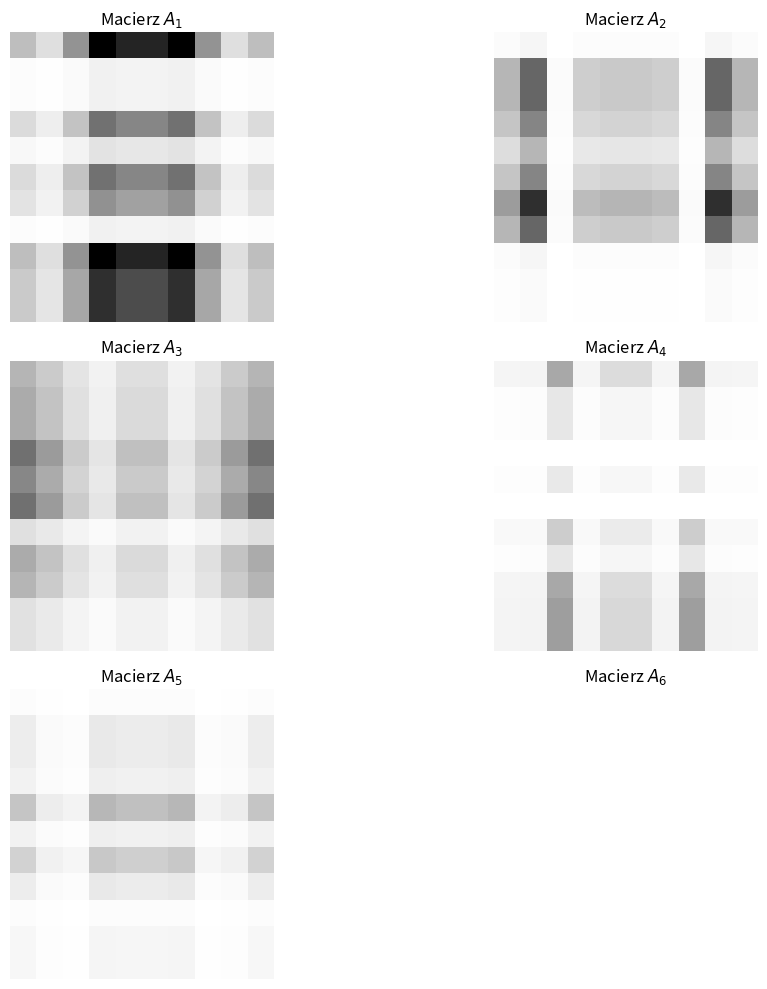

Generate this figure with matplotlib:
import matplotlib.pyplot as plt
import numpy as np

def rysuj_macierz(ax, macierz, tytul, min, max):
    ax.imshow(macierz, cmap='gray_r', interpolation='nearest', vmin=min, vmax=max)
    ax.set_title(tytul)
    ax.axis('off')

def stworz_Ai(U, S, Vt, i):
    if i >= len(U):
        Ai = np.zeros_like(U)
        return Ai
    ui = U[:, i].reshape(-1, 1)
    vti = Vt[i, :].reshape(1, -1)
    s = S[i][i]
    Ai = ui * s @ vti
    return Ai


def stworz_skale(lista):
    min = 100
    max = -100
    for i in range(len(lista)):
        if np.min(lista[i]) < min:
            min = np.min(lista[i])
    for i in range(len(lista)):
        if np.max(lista[i]) > max:
            max = np.max(lista[i])
    if abs(min) > abs(max):
        return abs(min)
    else:
        return abs(max)

def main():
    # Przykładowa macierz A
    A = np.array([
        [0, 0, 1, 1, 1, 1, 1, 1, 0, 0],
        [0, 1, 0, 0, 0, 0, 0, 0, 1, 0],
        [0, 1, 0, 0, 0, 0, 0, 0, 1, 0],
        [1, 0, 0, 1, 0, 0, 1, 0, 0, 1],
        [1, 0, 0, 0, 0, 0, 0, 0, 0, 1],
        [1, 0, 0, 1, 0, 0, 1, 0, 0, 1],
        [0, 1, 0, 0, 1, 1, 0, 0, 1, 0],
        [0, 1, 0, 0, 0, 0, 0, 0, 1, 0],
        [0, 0, 1, 1, 1, 1, 1, 1, 0, 0],
        [0, 0, 0, 1, 1, 1, 1, 0, 0, 0],
        [0, 0, 0, 1, 1, 1, 1, 0, 0, 0]
    ])

    # Przeprowadzenie rozkładu SVD
    U, s, Vt = np.linalg.svd(A)

    # Stworzenie macierzy diagonalnej S
    S = np.diag(s)

    A1 = stworz_Ai(U, S, Vt, 0)
    A2 = stworz_Ai(U, S, Vt, 1)
    A3 = stworz_Ai(U, S, Vt, 2)
    A4 = stworz_Ai(U, S, Vt, 3)
    A5 = stworz_Ai(U, S, Vt, 4)
    A6 = stworz_Ai(U, S, Vt, 5)
    A7 = stworz_Ai(U, S, Vt, 6)
    A8 = stworz_Ai(U, S, Vt, 7)
    A9 = stworz_Ai(U, S, Vt, 8)
    A10 = stworz_Ai(U, S, Vt, 9)


    lista_macierzy = [A1, A2, A3, A4, A5, A6, A7, A8, A9, A10]
    max = stworz_skale(lista_macierzy)

    fig, axes = plt.subplots(3, 2, figsize=(12, 10))

    for i in range(6):
        rysuj_macierz(axes[i // 2, i % 2], np.abs(lista_macierzy[i]), f"Macierz $A_{i + 1}$", 0, max)

    plt.tight_layout()
    plt.savefig("macierze_A1_A6.png")
    plt.show()

if __name__ == "__main__":
    main()